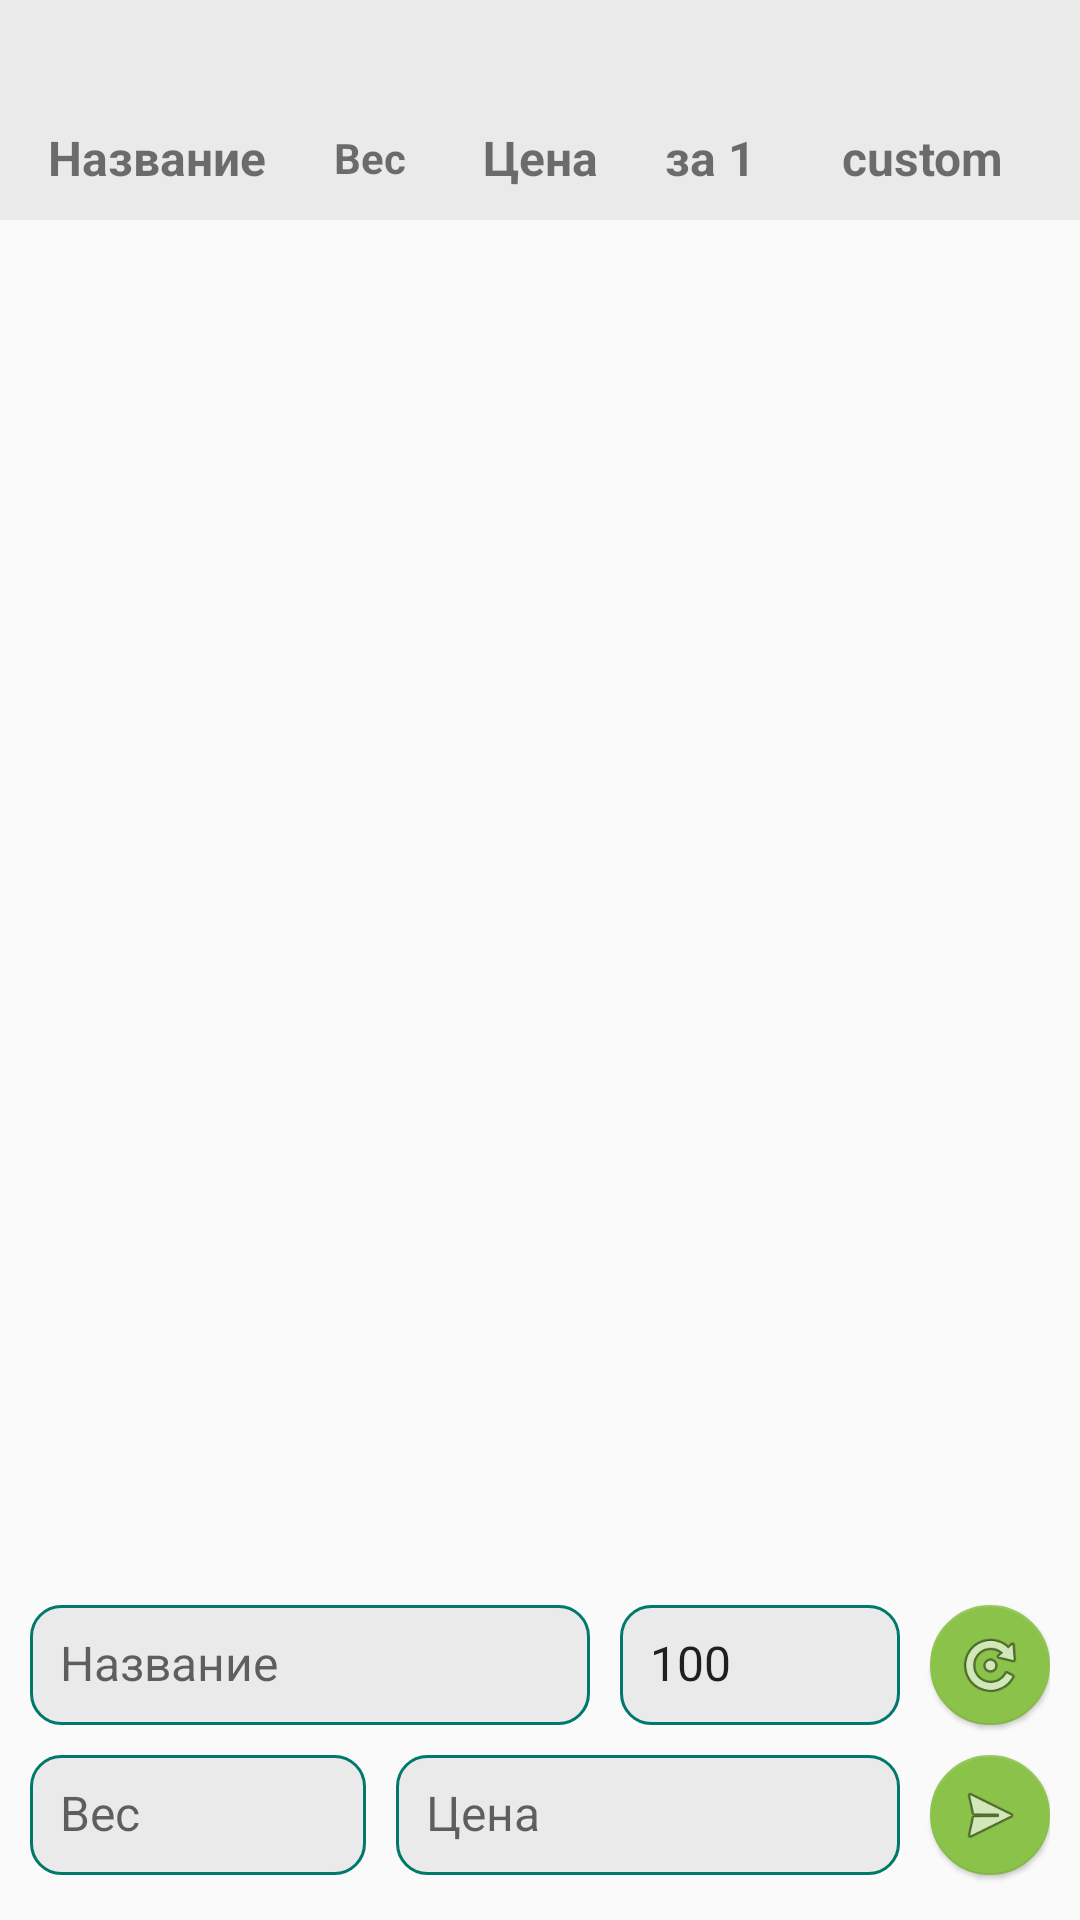

Layout XML and referenced resources for this Android screen:
<!-- AndroidManifest.xml: application theme Theme.ProductCalc -->
<!-- res/layout/activity_main.xml -->
<?xml version="1.0" encoding="utf-8"?>
<androidx.constraintlayout.widget.ConstraintLayout xmlns:android="http://schemas.android.com/apk/res/android"
    xmlns:app="http://schemas.android.com/apk/res-auto"
    xmlns:tools="http://schemas.android.com/tools"
    android:layout_width="match_parent"
    android:layout_height="match_parent"
    android:visibility="visible"
    tools:context=".MainActivity">

    <ImageView
        android:layout_width="match_parent"
        android:layout_height="0dp"
        android:background="@color/colorOnPrimary"
        app:layout_constraintBottom_toBottomOf="@+id/grid_layout"
        app:layout_constraintEnd_toEndOf="parent"
        app:layout_constraintStart_toStartOf="parent"
        app:layout_constraintTop_toTopOf="parent" />

    <TextView
        android:id="@+id/header"
        android:layout_width="wrap_content"
        android:layout_height="wrap_content"
        android:padding="@dimen/lay_margin"
        android:textSize="@dimen/text_size"
        app:layout_constraintEnd_toEndOf="parent"
        app:layout_constraintTop_toTopOf="parent"
        tools:text="@string/headerCount" />

    <GridLayout
        android:id="@+id/grid_layout"
        android:layout_width="match_parent"
        android:layout_height="wrap_content"
        android:layout_marginStart="@dimen/lay_margin"
        android:layout_marginEnd="@dimen/lay_margin"
        android:columnCount="6"
        android:orientation="horizontal"
        android:paddingBottom="@dimen/lay_margin"
        app:layout_constraintEnd_toEndOf="parent"
        app:layout_constraintStart_toStartOf="parent"
        app:layout_constraintTop_toBottomOf="@+id/header">

        <TextView
            android:layout_width="0dp"
            android:layout_height="wrap_content"
            android:layout_column="0"
            android:layout_columnWeight="1.5"
            android:layout_gravity="fill"
            android:gravity="center"
            android:text="Название"
            android:textSize="@dimen/text_size"
            android:textStyle="normal|bold" />

        <TextView
            android:layout_width="0dp"
            android:layout_height="0dp"
            android:layout_column="1"
            android:layout_columnWeight="1"
            android:layout_gravity="fill"
            android:gravity="center"
            android:maxWidth="0dp"
            android:text="Вес"
            android:textStyle="normal|bold" />

        <TextView
            android:layout_width="0dp"
            android:layout_height="0dp"
            android:layout_column="3"
            android:layout_columnWeight="1"
            android:layout_gravity="fill"
            android:gravity="center"
            android:text="Цена"
            android:textSize="@dimen/text_size"
            android:textStyle="normal|bold" />

        <TextView
            android:layout_width="0dp"
            android:layout_height="0dp"
            android:layout_column="4"
            android:layout_columnWeight="1"
            android:layout_gravity="fill"
            android:gravity="center"
            android:text="за 1 ед."
            android:textSize="@dimen/text_size"
            android:textStyle="normal|bold" />

        <TextView
            android:id="@+id/grid_custom"
            android:layout_width="0dp"
            android:layout_height="0dp"
            android:layout_column="5"
            android:layout_columnWeight="1.5"
            android:layout_gravity="fill"
            android:gravity="center"
            android:text="custom"
            android:textSize="@dimen/text_size"
            android:textStyle="normal|bold" />
    </GridLayout>

    <ListView
        android:id="@+id/grid_view"
        android:layout_width="match_parent"
        android:layout_height="0dp"
        android:layout_marginStart="@dimen/lay_margin"
        android:layout_marginTop="@dimen/lay_margin"
        android:layout_marginEnd="@dimen/lay_margin"
        android:layout_marginBottom="20dp"
        android:choiceMode="multipleChoice"
        android:divider="@null"
        android:dividerHeight="5dp"
        android:transcriptMode="alwaysScroll"
        app:layout_constraintBottom_toTopOf="@+id/prod_input_ed_1_layout"
        app:layout_constraintEnd_toEndOf="parent"
        app:layout_constraintStart_toStartOf="parent"
        app:layout_constraintTop_toBottomOf="@+id/grid_layout">
    </ListView>

    <LinearLayout
        android:id="@+id/prod_input_ed_1_layout"
        android:layout_width="match_parent"
        android:layout_height="50dp"
        android:layout_marginStart="@dimen/lay_margin"
        android:layout_marginEnd="@dimen/lay_margin"
        app:layout_constraintBottom_toTopOf="@+id/prod_input_ed_2_layout"
        app:layout_constraintEnd_toEndOf="parent"
        app:layout_constraintStart_toStartOf="parent">

        <EditText
            android:id="@+id/prod_ed_name"
            style="@style/myEditText"
            android:layout_width="0dp"
            android:layout_height="wrap_content"
            android:layout_weight="2"
            android:hint="Название"
            android:inputType="text"
            android:maxLength="12"
            android:nextFocusDown="@id/prod_ed_weight"
            android:text=""
            android:textSize="@dimen/text_size" />

        <EditText
            android:id="@+id/prod_ed_set_weight"
            style="@style/myEditText"
            android:layout_width="0dp"
            android:layout_height="wrap_content"
            android:layout_marginStart="10dp"
            android:layout_weight="1"
            android:inputType="number"
            android:maxLength="5"
            android:nextFocusDown="@id/prod_ed_weight"
            android:text="100"
            android:textSize="@dimen/text_size" />

        <com.google.android.material.floatingactionbutton.FloatingActionButton
            android:id="@+id/button_set_weight"
            android:layout_width="wrap_content"
            android:layout_height="wrap_content"
            android:layout_gravity="center"
            android:layout_marginStart="10dp"
            android:src="@android:drawable/ic_menu_rotate"
            android:textColor="#ffffff"
            android:textSize="@dimen/text_size"
            app:elevation="1dp"
            app:fabSize="mini" />

        <com.google.android.material.floatingactionbutton.FloatingActionButton
            android:id="@+id/button_сlose_edit"
            android:layout_width="wrap_content"
            android:layout_height="wrap_content"
            android:layout_gravity="center"
            android:layout_marginStart="10dp"
            android:src="@android:drawable/ic_menu_close_clear_cancel"
            android:textColor="#ffffff"
            android:textSize="@dimen/text_size"
            android:visibility="gone"
            app:backgroundTint="@color/colorDanger"
            app:elevation="1dp"
            app:fabSize="mini" />
    </LinearLayout>

    <LinearLayout
        android:id="@+id/prod_input_ed_2_layout"
        android:layout_width="match_parent"
        android:layout_height="50dp"
        android:layout_marginBottom="@dimen/lay_margin"
        android:paddingStart="@dimen/lay_margin"
        android:paddingEnd="@dimen/lay_margin"
        android:textSize="@dimen/text_size"
        app:layout_constraintBottom_toBottomOf="parent"
        app:layout_constraintEnd_toEndOf="parent"
        app:layout_constraintStart_toStartOf="parent">

        <EditText
            android:id="@+id/prod_ed_weight"
            style="@style/myEditText"
            android:layout_width="0dp"
            android:layout_height="wrap_content"
            android:layout_weight="1"
            android:focusable="true"
            android:hint="Вес"
            android:inputType="numberDecimal"
            android:maxLength="5"
            android:nextFocusDown="@id/prod_ed_price"
            android:textSize="@dimen/text_size" />

        <EditText
            android:id="@+id/prod_ed_price"
            style="@style/myEditText"
            android:layout_width="0dp"
            android:layout_height="match_parent"
            android:layout_marginStart="10dp"
            android:layout_marginEnd="10dp"
            android:layout_weight="1.5"
            android:hint="Цена"
            android:inputType="numberDecimal"
            android:maxLength="6"

            android:nextFocusDown="@id/mess_btnSend"
            android:textSize="@dimen/text_size" />

        <com.google.android.material.floatingactionbutton.FloatingActionButton
            android:id="@+id/mess_btnSend"
            android:layout_width="wrap_content"
            android:layout_height="wrap_content"
            android:layout_gravity="center"
            android:clickable="true"
            android:src="@android:drawable/ic_menu_send"
            android:textSize="@dimen/text_size"
            app:elevation="1dp"
            app:fabSize="mini" />
    </LinearLayout>

</androidx.constraintlayout.widget.ConstraintLayout>
<!-- resources referenced by this layout -->
<resources>
  <color name="colorDanger">#FF5252</color>
  <color name="colorOnPrimary">#20757575</color>
  <dimen name="lay_margin">10dp</dimen>
  <dimen name="text_size">16sp</dimen>
  <string name="headerCount">Элементов в таблице: </string>
  <style name="myEditText">
          <item name="android:paddingStart">  10dp</item>
          <item name="android:paddingTop">    10dp</item>
          <item name="android:paddingBottom"> 10dp</item>
          <item name="android:paddingEnd">    10dp</item>
          <item name="android:layout_marginTop">      5dp</item>
          <item name="android:layout_marginBottom">   5dp</item>
          <item name="android:background">@drawable/style_edit_text</item>
      </style>
  <style name="Theme.ProductCalc" parent="Theme.AppCompat.Light.DarkActionBar">
  
          
          <item name="colorPrimary">@color/colorPrimary</item>
          <item name="colorPrimaryDark">@color/colorPrimaryDark</item>
          <item name="colorAccent">@color/colorAccent</item>
  
          <item name="android:statusBarColor" tools:targetApi="l">@color/colorPrimaryDark</item>
          <item name="android:navigationBarColor" tools:targetApi="l">@color/navigationBarColor</item>
      </style>
  <!-- drawable style_edit_text (drawable) -->
  <?xml version="1.0" encoding="utf-8"?>
  <selector xmlns:tools="http://schemas.android.com/tools" xmlns:android="http://schemas.android.com/apk/res/android" tools:ignore="MissingDefaultResource">
      <item android:state_focused="false" android:drawable="@drawable/edit_text_main_shape"/>
      <item android:state_focused="true" android:drawable="@drawable/edit_text_main_shape_focus"/>
  </selector>
  <color name="colorPrimary">      #009688</color>
  <color name="colorPrimaryDark">  #00796B</color>
  <color name="colorAccent">       #8BC34A</color>
  <color name="navigationBarColor">#8000796B</color>
  <!-- drawable edit_text_main_shape (drawable-night) -->
  <?xml version="1.0" encoding="utf-8"?>
  <shape xmlns:tools="http://schemas.android.com/tools"
      xmlns:android="http://schemas.android.com/apk/res/android"
      tools:ignore="MissingDefaultResource">
  
      <corners android:radius="@dimen/cornerRadius" />
  
      <stroke
          android:width="1dp"
          android:color="@color/colorPrimaryDarkNight">
      </stroke>
  
      <solid
          android:color="@color/colorOnPrimary"
          />
  
  
  
  
  
  
  
  
  
  
  
  
  
  
  
  
  
  
  
  
  
  
  
  </shape>
  <!-- drawable edit_text_main_shape_focus (drawable-night) -->
  <?xml version="1.0" encoding="utf-8"?>
  <shape xmlns:tools="http://schemas.android.com/tools"
      xmlns:android="http://schemas.android.com/apk/res/android"
      tools:ignore="MissingDefaultResource">
      
  
      <corners android:radius="10dp" />
  
      <stroke
          android:width="1dp"
          android:color="@color/colorAccentNight">
      </stroke>
  
      <gradient
          android:endX="85.84757"
          android:endY="92.4963"
          android:startX="42.9492"
          android:startY="49.59793"
          android:type="linear">
          <item
              android:color="#44000000"
              android:offset="0.0" />
          <item
              android:color="#00000000"
              android:offset="1.0" />
      </gradient>
  </shape>
  <dimen name="cornerRadius">10dp</dimen>
  <color name="colorPrimaryDarkNight">    #8000796B</color>
  <color name="colorAccentNight">         #808BC34A</color>
</resources>
